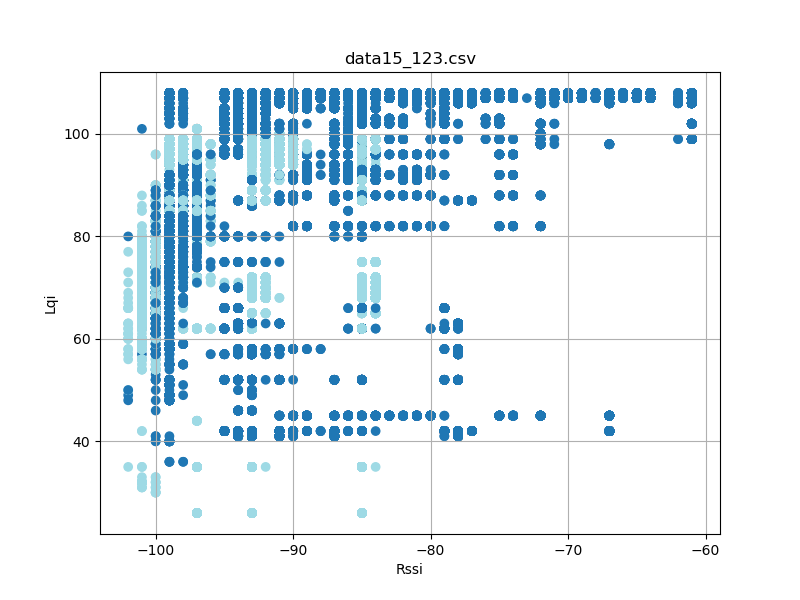

Data behind this chart, as committed beside it:
timestamp, rssi, lqi, device_id
'2023-08-26 12:23:17058', -93, 106, 3
'2023-08-26 12:23:17059', -98, 83, 3
'2023-08-26 12:23:17059', -92, 106, 3
'2023-08-26 12:23:17151', -98, 83, 3
'2023-08-26 12:23:17151', -92, 106, 3
'2023-08-26 12:23:17151', -93, 106, 3
'2023-08-26 12:23:17245', -99, 83, 3
'2023-08-26 12:23:17245', -92, 106, 3
'2023-08-26 12:23:17245', -93, 106, 3
'2023-08-26 12:23:17338', -93, 106, 3
'2023-08-26 12:23:17339', -98, 83, 3
'2023-08-26 12:23:17339', -92, 106, 3
'2023-08-26 12:23:17432', -98, 83, 3
'2023-08-26 12:23:17432', -92, 106, 3
'2023-08-26 12:23:17432', -93, 106, 3
'2023-08-26 12:23:17525', -98, 83, 3
'2023-08-26 12:23:17526', -92, 106, 3
'2023-08-26 12:23:17526', -93, 106, 3
'2023-08-26 12:23:17620', -98, 83, 3
'2023-08-26 12:23:17620', -92, 106, 3
'2023-08-26 12:23:17620', -93, 106, 3
'2023-08-26 12:23:17713', -93, 106, 3
'2023-08-26 12:23:17714', -98, 83, 3
'2023-08-26 12:23:17714', -92, 106, 3
'2023-08-26 12:23:17807', -93, 106, 3
'2023-08-26 12:23:17808', -98, 83, 3
'2023-08-26 12:23:17808', -93, 106, 3
'2023-08-26 12:23:17900', -98, 83, 3
'2023-08-26 12:23:17900', -92, 106, 3
'2023-08-26 12:23:17901', -93, 106, 3
'2023-08-26 12:23:17994', -92, 106, 3
'2023-08-26 12:23:17995', -93, 106, 3
'2023-08-26 12:23:18088', -98, 83, 3
'2023-08-26 12:23:18088', -92, 106, 3
'2023-08-26 12:23:18089', -93, 106, 3
'2023-08-26 12:23:18182', -98, 83, 3
'2023-08-26 12:23:18182', -93, 106, 3
'2023-08-26 12:23:18183', -93, 106, 3
'2023-08-26 12:23:18276', -93, 106, 3
'2023-08-26 12:23:18276', -99, 83, 3
'2023-08-26 12:23:18277', -92, 106, 3
'2023-08-26 12:23:18369', -92, 106, 3
'2023-08-26 12:23:18370', -93, 106, 3
'2023-08-26 12:23:18371', -98, 83, 3
'2023-08-26 12:23:18463', -98, 83, 3
'2023-08-26 12:23:18463', -92, 106, 3
'2023-08-26 12:23:18464', -93, 106, 3
'2023-08-26 12:23:18557', -99, 83, 3
'2023-08-26 12:23:18557', -92, 106, 3
'2023-08-26 12:23:18558', -93, 106, 3
'2023-08-26 12:23:18745', -98, 83, 3
'2023-08-26 12:23:18745', -92, 106, 3
'2023-08-26 12:23:18746', -93, 106, 3
'2023-08-26 12:23:18934', -93, 106, 3
'2023-08-26 12:23:18935', -98, 78, 3
'2023-08-26 12:23:18935', -92, 106, 3
'2023-08-26 12:23:19025', -98, 78, 3
'2023-08-26 12:23:19026', -92, 106, 3
'2023-08-26 12:23:19026', -93, 106, 3
'2023-08-26 12:23:19119', -98, 78, 3
... 89,102 more rows
